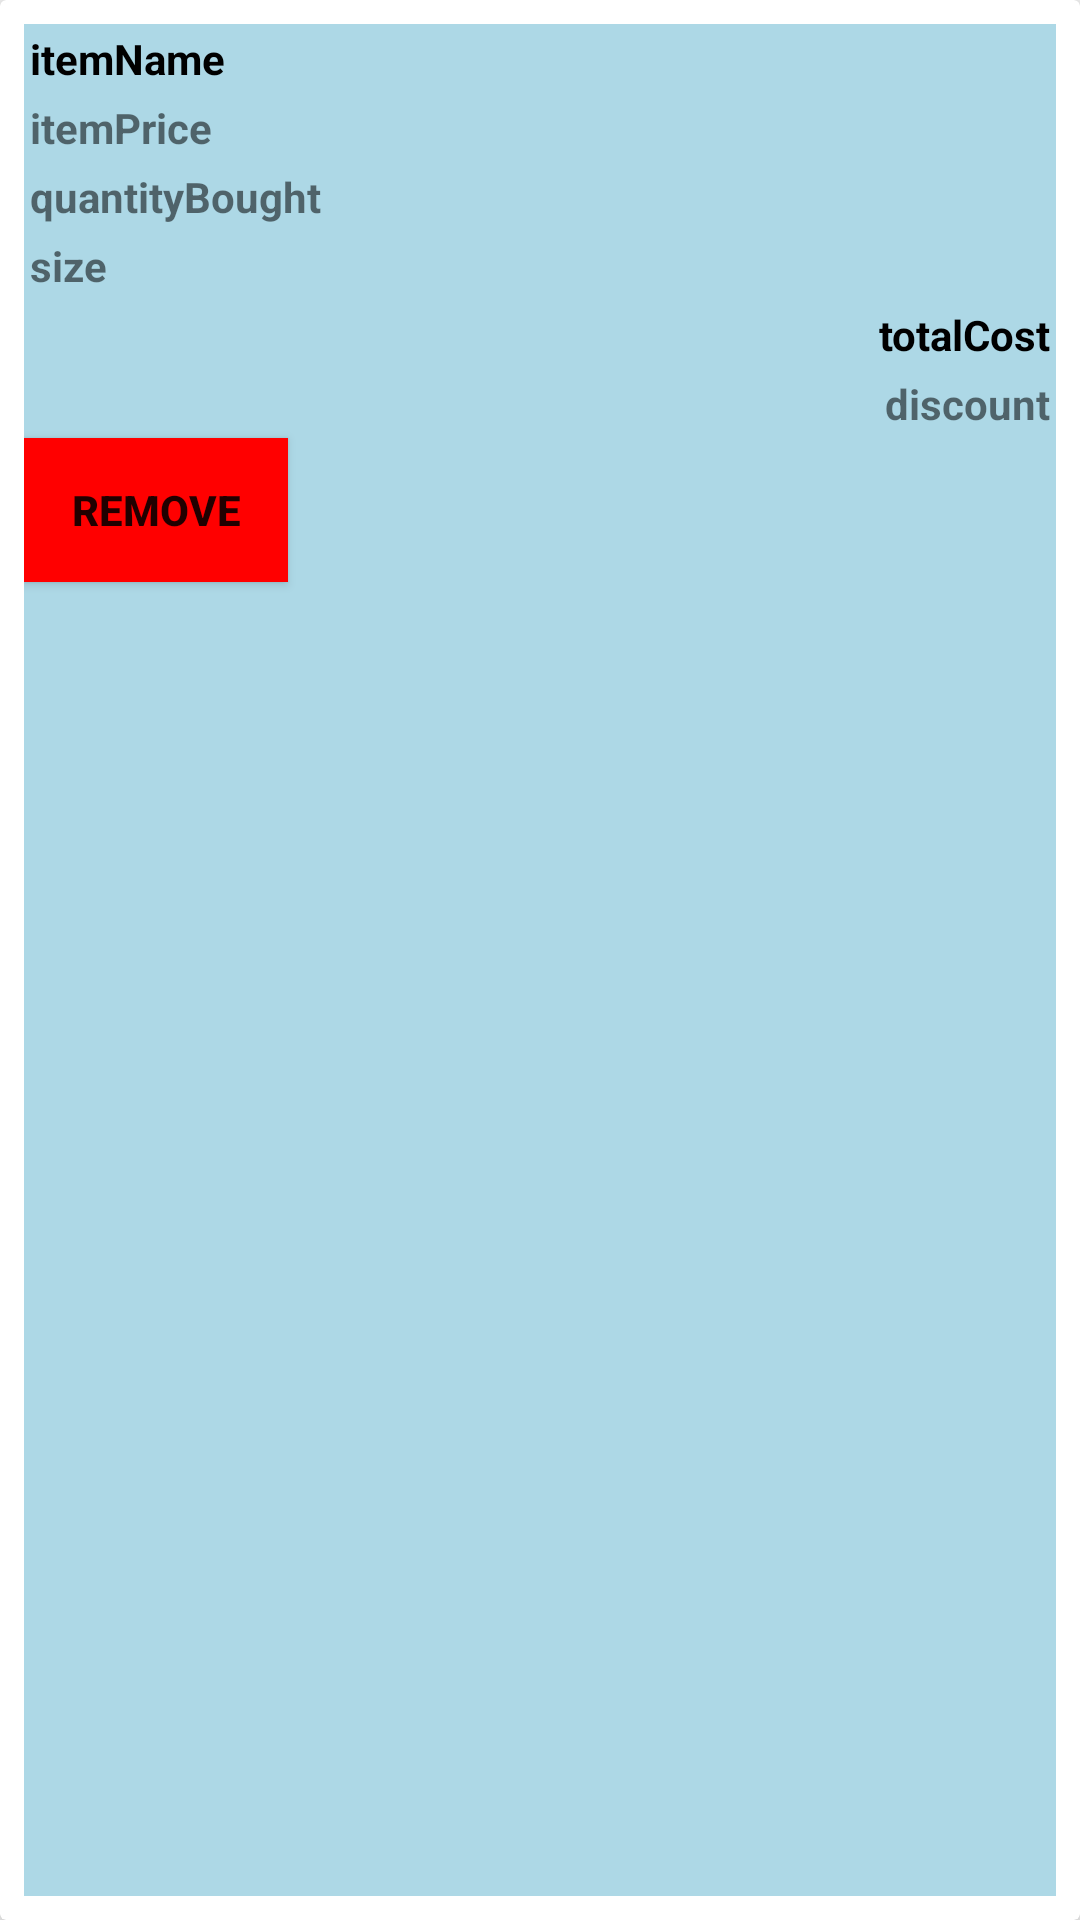

Android layout source for this screen:
<!-- AndroidManifest.xml: application theme status_bar_color -->
<!-- res/layout/basket_item_view.xml -->
<?xml version="1.0" encoding="utf-8"?>
<androidx.cardview.widget.CardView xmlns:android="http://schemas.android.com/apk/res/android"
    android:layout_width="match_parent"
    android:layout_height="wrap_content"
    android:id="@+id/stockList"
    xmlns:app="http://schemas.android.com/apk/res-auto"
    app:cardElevation="6dp"
    android:layout_margin="3dp"
    app:cardPreventCornerOverlap="true">

    <LinearLayout
        android:layout_width="match_parent"
        android:layout_height="match_parent"
        android:layout_margin="8dp"
        android:background="@color/blue"
        android:orientation="vertical">

        <TextView
            android:id="@+id/itemN"
            android:layout_width="match_parent"
            android:layout_height="wrap_content"
            android:ellipsize="marquee"
            android:marqueeRepeatLimit="marquee_forever"
            android:padding="2dp"
            android:scrollHorizontally="true"
            android:singleLine="true"
            android:text="itemName"
            android:textStyle="bold"
            android:textColor="@color/black"/>
        <TextView
            android:id="@+id/itemP"
            android:layout_width="match_parent"
            android:layout_height="wrap_content"
            android:padding="2dp"
            android:singleLine="true"
            android:text="itemPrice"
            android:textStyle="bold" />
        <TextView
            android:id="@+id/itemQty"
            android:layout_width="match_parent"
            android:layout_height="wrap_content"
            android:padding="2dp"
            android:singleLine="true"
            android:text="quantityBought"
            android:textStyle="bold" />

        <TextView
            android:id="@+id/itemS"
            android:layout_width="match_parent"
            android:layout_height="wrap_content"
            android:padding="2dp"
            android:singleLine="true"
            android:text="size"
            android:textStyle="bold" />

        <TextView
            android:id="@+id/tCost"
            android:layout_width="match_parent"
            android:layout_height="wrap_content"
            android:padding="2dp"
            android:layout_gravity="right"
            android:textColor="@color/black"
            android:gravity="right"
            android:singleLine="true"
            android:text="totalCost"
            android:textStyle="bold" />

        <TextView
            android:id="@+id/itemDiscount"
            android:layout_width="match_parent"
            android:layout_height="wrap_content"
            android:padding="2dp"
            android:gravity="right"
            android:singleLine="true"
            android:text="discount"
            android:textStyle="bold" />


            <Button
                android:id="@+id/removeFromBasket"
                android:layout_width="wrap_content"
                android:layout_height="wrap_content"
                android:padding="2dp"
                android:textSize="14dp"
                android:gravity="center"
                android:clickable="true"
                android:focusable="true"
                android:background="@color/red"
                android:text="Remove"
                android:textStyle="bold" />









    </LinearLayout>

</androidx.cardview.widget.CardView>
<!-- resources referenced by this layout -->
<resources>
  <color name="black">#FF000000</color>
  <color name="blue">#ADD8E6</color>
  <color name="red">#FF0000</color>
  <style name="status_bar_color" parent="Theme.AppCompat.Light.NoActionBar">
          
          <item name="colorPrimary">@color/blue</item>
  
          
          <item name="colorPrimaryDark">@color/black</item>
          <item name="colorAccent">@color/black</item>
      </style>
</resources>
